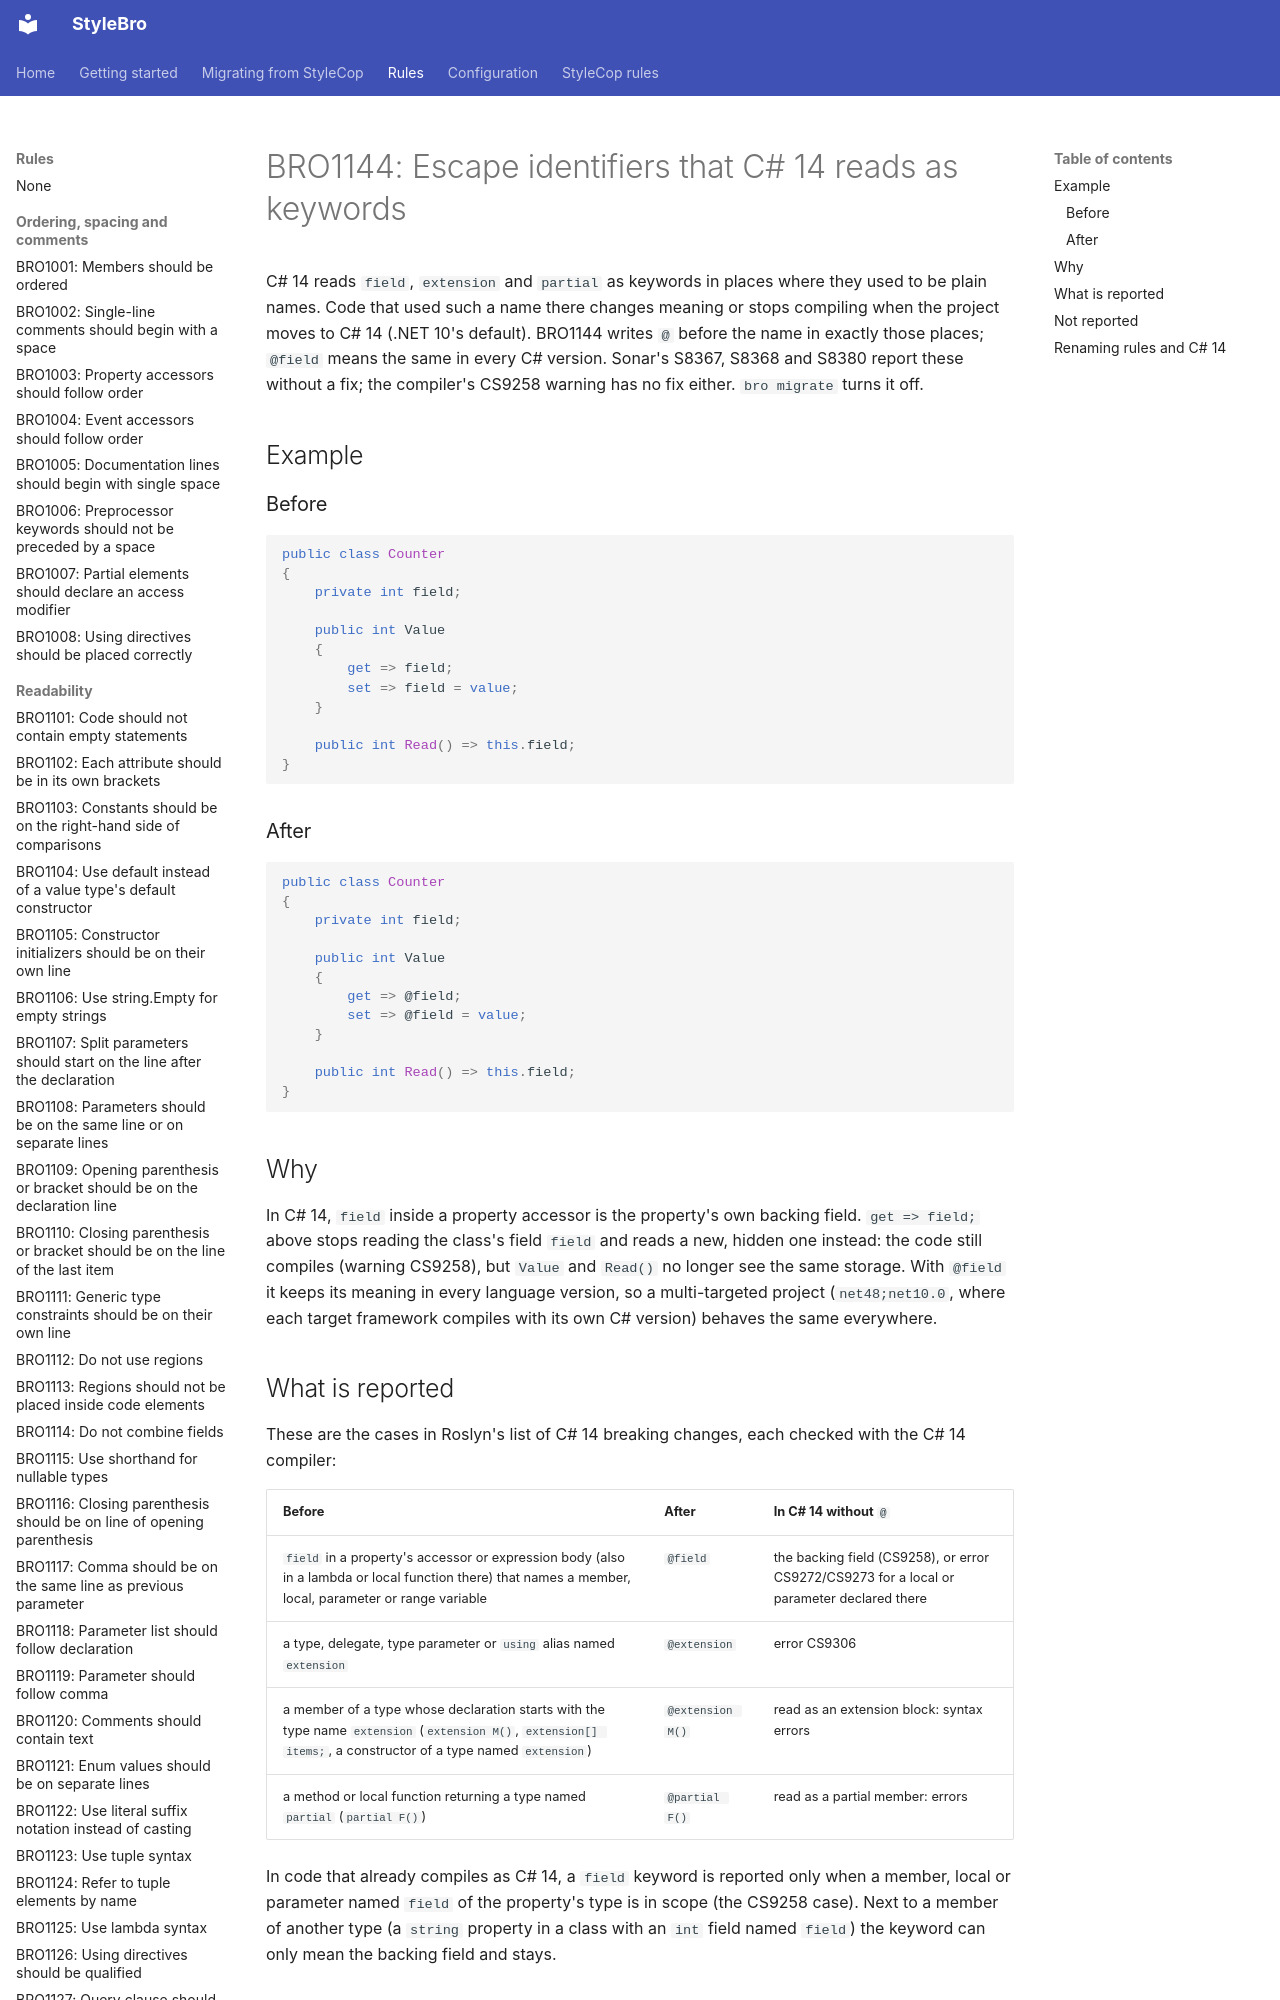

repository: bisforboman/stylebro · page: rules/BRO1144/index.html · generator: mkdocs

# BRO1144: Escape identifiers that C# 14 reads as keywords

C# 14 reads `field`, `extension` and `partial` as keywords in places where they used to be plain names. Code that used
such a name there changes meaning or stops compiling when the project moves to C# 14 (.NET 10's default). BRO1144
writes `@` before the name in exactly those places; `@field` means the same in every C# version. Sonar's
S8367, S8368 and S8380 report these without a fix; the compiler's CS9258 warning has no fix either. `bro migrate`
turns it off.

## Example

### Before

```csharp
public class Counter
{
    private int field;

    public int Value
    {
        get => field;
        set => field = value;
    }

    public int Read() => this.field;
}
```

### After

```csharp
public class Counter
{
    private int field;

    public int Value
    {
        get => @field;
        set => @field = value;
    }

    public int Read() => this.field;
}
```
